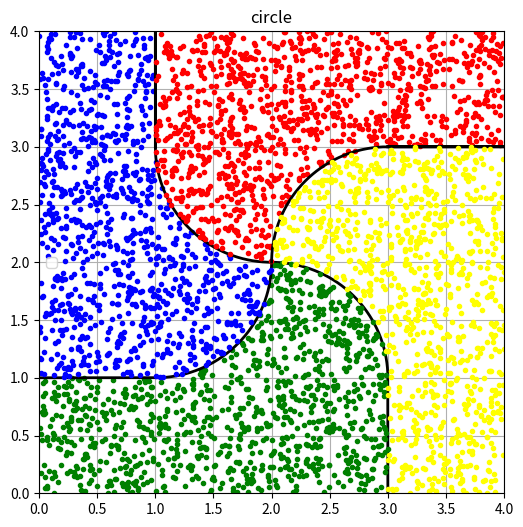

Write Python code to recreate this figure. (Note: this script raises an exception after producing the figure.)
# -*- coding: utf-8 -*-
"""
Created on Fri Oct  1 21:13:45 2021

@author: lankuohsing
"""


import numpy as np
import matplotlib.pyplot as plt
import random
import math

#right
def GenerateDatasetInCycle(
        points_in_rectangle=None,
        point_num=1000,# number of points to generate
        start_theta=0.0,
        end_theta=2*np.pi,
        radius=0.0,
        center_x=0.0,
        center_y=0.0,
        seg_x=None,
        seg_y=None,
        label=0,
        constraint_x=0.0,
        constraint_y=0.0,
        constraint_r=0.0,
        is_constraint=False,
        point_color="black"
        ):
    theta=np.linspace(start_theta,end_theta,1000)
    x=np.cos(theta)*radius+center_x
    y=np.sin(theta)*radius+center_y
    if seg_x is not None and seg_y is not None:
        x=np.concatenate((seg_x,x))
        y=np.concatenate((seg_y,y))
    plt.plot(x,y,color="black",linewidth=2)
    dataset=[]
    for point in points_in_rectangle:
        x=point[0]
        y=point[1]
        if label==1:
            if x>=2.0 and x<=3.0:
                if (x-center_x)**2+(y-center_y)**2<=radius**2 or  y<=1:
                    dataset.append((x,y,label))
                    plt.plot(x, y, '.', color = point_color)
                    continue
            if x<=2.0:
                if y<=1.0 or y<=2.0 and x>=1.0 and (x-1.0)**2+(y-2.0)**2>=radius**2:
                    dataset.append((x,y,label))
                    plt.plot(x, y, '.', color = point_color)
                    continue
        if label==2:
            if y>=1.0 and y<=2.0:
                if (x-center_x)**2+(y-center_y)**2<=radius**2 or x<=1.0:
                    dataset.append((x,y,label))
                    plt.plot(x, y, '.', color = point_color)
                    continue
            if y>=2.0:
                if x<=1.0 or x<=2.0 and y<=3.0 and (x-2.0)**2+(y-3.0)**2>=radius**2:
                    dataset.append((x,y,label))
                    plt.plot(x, y, '.', color = point_color)
                    continue
        if label==3:
            if x>=1.0 and x<=2.0:
                if y>=3.0 or y>=2.0 and (x-center_x)**2+(y-center_y)**2<=radius**2:
                    dataset.append((x,y,label))
                    plt.plot(x, y, '.', color = point_color)
                    continue
            if x>=2.0:
                if y>=3.0 or y>=2.0 and x<=3.0 and (x-3.0)**2+(y-2.0)**2>=radius**2:
                    dataset.append((x,y,label))
                    plt.plot(x, y, '.', color = point_color)
                    continue
        if label==4:
            if y>=2.0 and y<=3.0:
                if x>=3.0 or x>=2.0 and (x-center_x)**2+(y-center_y)**2<=radius**2:
                    dataset.append((x,y,label))
                    plt.plot(x, y, '.', color = point_color)
                    continue
            if y<=2.0:
                if x>=3.0 or x>=2.0 and y>=1.0 and (x-2.0)**2+(y-1.0)**2>=radius**2:
                    dataset.append((x,y,label))
                    plt.plot(x, y, '.', color = point_color)
                    continue
    return dataset
if __name__=="__main__":
    pi = np.pi
    R = 1

    plt.figure(figsize=(6,6))
    plt.title("circle")
    plt.ylim(0,4)
    plt.xlim(0,4)
    point_num=4000
    points_in_rectangle=[]
    for i in range(0,point_num):
        x=random.uniform(0,4)
        y=random.uniform(0,4)
        points_in_rectangle.append((x,y))
    # In[]
    dataset_1=GenerateDatasetInCycle(points_in_rectangle=points_in_rectangle,
                                     point_num=1000,
                                     start_theta=0.0,
                                     end_theta=pi/2,
                                     radius=R,
                                     center_x=2.0,
                                     center_y=1.0,
                                     seg_x=np.linspace(3.0,3.0,1000),
                                     seg_y=np.linspace(0.0,1.0,1000),
                                     label=1,
                                     constraint_x=2.0,
                                     constraint_y=0.75,
                                     constraint_r=0.5,
                                     is_constraint=True,
                                     point_color='green')
    # In[]
    dataset_2=GenerateDatasetInCycle(points_in_rectangle=points_in_rectangle,
                                     point_num=1000,
                                     start_theta=3*pi/2,
                                     end_theta=2*pi,
                                     radius=R,
                                     center_x=1.0,
                                     center_y=2.0,
                                     seg_x=np.linspace(0.0,1.0,1000),
                                     seg_y=np.linspace(1.0,1.0,1000),
                                     label=2,
                                     constraint_x=0.75,
                                     constraint_y=2.0,
                                     constraint_r=0.5,
                                     is_constraint=True,
                                     point_color='blue')
    dataset_3=GenerateDatasetInCycle(points_in_rectangle=points_in_rectangle,
                                     point_num=1000,
                                     start_theta=pi,
                                     end_theta=3*pi/2,
                                     radius=R,
                                     center_x=2.0,
                                     center_y=3.0,
                                     seg_x=np.linspace(1.0,1.0,1000),
                                     seg_y=np.linspace(3.0,4.0,1000),
                                     label=3,
                                     constraint_x=2.0,
                                     constraint_y=3.25,
                                     constraint_r=0.5,
                                     is_constraint=True,
                                     point_color='red')
    dataset_4=GenerateDatasetInCycle(points_in_rectangle=points_in_rectangle,
                                     point_num=1000,
                                     start_theta=pi/2,
                                     end_theta=pi,
                                     radius=R,
                                     center_x=3.0,
                                     center_y=2.0,
                                     seg_x=np.linspace(3.0,4.0,1000),
                                     seg_y=np.linspace(3.0,3.0,1000),
                                     label=4,
                                     constraint_x=3.25,
                                     constraint_y=2.0,
                                     constraint_r=0.5,
                                     is_constraint=True,
                                     point_color='yellow')
    plt.legend()
    plt.grid()
    plt.savefig("./figures/4_class_data_2d.png")
    plt.show()
    # In[]
    with open("./dataset/4_class_data_2d.txt",'w',encoding="UTF-8") as wf:
        for data in dataset_1:
            wf.write(str(data[0])+" "+str(data[1])+" "+str(data[2])+"\n")
        for data in dataset_2:
            wf.write(str(data[0])+" "+str(data[1])+" "+str(data[2])+"\n")
        for data in dataset_3:
            wf.write(str(data[0])+" "+str(data[1])+" "+str(data[2])+"\n")
        for data in dataset_4:
            wf.write(str(data[0])+" "+str(data[1])+" "+str(data[2])+"\n")
